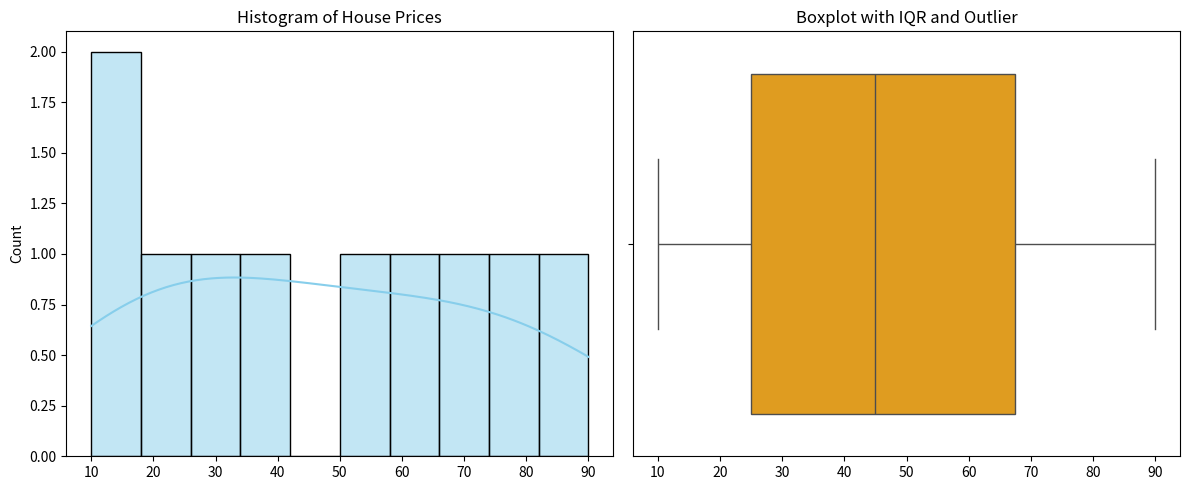

Source code (Python):
import numpy as np
import pandas as pd
# from scipy import stats
import matplotlib.pyplot as plt
import seaborn as sns

# Sample Data (house prices in $1000s)
data = [10,15,23,31,40,50,60,70,80,90]  # 800 is an outlier

# Convert to NumPy array
arr = np.array(data)

# Mean
mean = np.mean(arr)
print(f"Mean: {mean}")

# Median
median = np.median(arr)
print(f"Median: {median}")

# Mode
# mode = stats.mode(arr, keepdims=True)
# print(f"Mode: {mode.mode[0]} (appears {mode.count[0]} times)")

# Range
range_val = np.max(arr) - np.min(arr)
print(f"Range: {range_val}")

# Variance
variance = np.var(arr)
print(f"Variance: {variance}")

# Standard Deviation
std_dev = np.std(arr)
print(f"Standard Deviation: {std_dev}")

# Quartiles and IQR
q1 = np.percentile(arr, 25)
q3 = np.percentile(arr, 75)
iqr = q3 - q1
print(f"Q1: {q1}, Q3: {q3}, IQR: {iqr}")

# Skewness
# skewness = stats.skew(arr)
# print(f"Skewness: {skewness}")

# Kurtosis
# kurt = stats.kurtosis(arr)
# print(f"Kurtosis: {kurt}")

# Frequency Distribution using pandas
df = pd.DataFrame({'prices': arr})
freq_table = df['prices'].value_counts().sort_index()
print("\nFrequency Distribution:\n", freq_table)

# Visualization: Histogram and Boxplot
plt.figure(figsize=(12, 5))

# Histogram
plt.subplot(1, 2, 1)
sns.histplot(arr, kde=True, bins=10, color='skyblue')
plt.title('Histogram of House Prices')

# Boxplot
plt.subplot(1, 2, 2)
sns.boxplot(x=arr, color='orange')
plt.title('Boxplot with IQR and Outlier')

plt.tight_layout()
plt.show()
